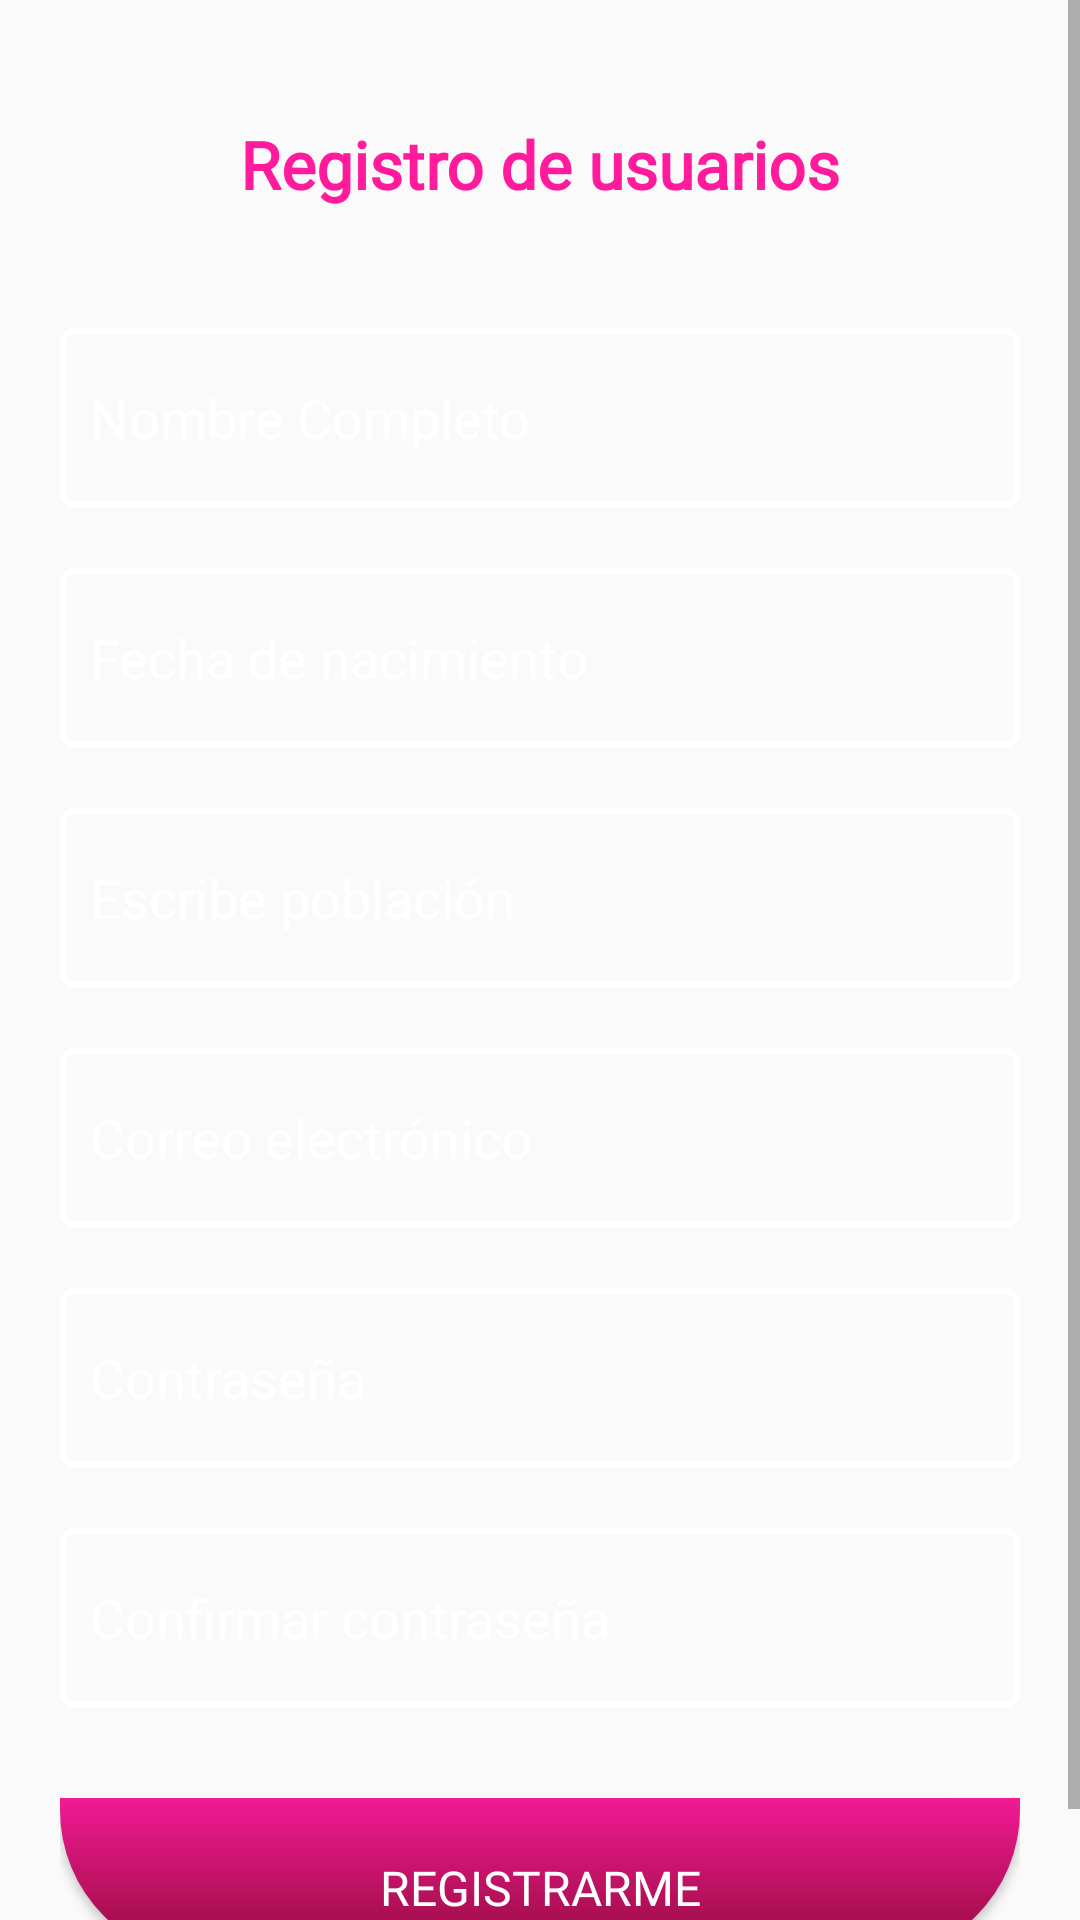

Reconstruct the res/layout file that produces this screen, plus the resources it refers to.
<!-- AndroidManifest.xml: application theme Theme.Newinked -->
<!-- res/layout/formulario_usuario_registro.xml -->
<?xml version="1.0" encoding="utf-8"?>
<ScrollView xmlns:android="http://schemas.android.com/apk/res/android"
    xmlns:app="http://schemas.android.com/apk/res-auto"
    android:layout_width="match_parent"
    android:layout_height="match_parent"
    android:background="@color/common_google_signin_btn_text_light_pressed">

    <LinearLayout
        android:layout_width="match_parent"
        android:layout_height="match_parent"
        android:orientation="vertical"
        android:padding="20dp">

        <TextView
            android:layout_width="match_parent"
            android:layout_height="wrap_content"
            android:fontFamily="@font/dm_sans_medium"
            android:padding="20dp"
            android:text="@string/registro_de_usuarios"
            android:textAlignment="center"
            android:textColor="#FF1B9C"
            android:textSize="22sp"
            android:textStyle="bold" />

        <EditText
            android:id="@+id/nombreCompletoEditText"
            android:layout_width="match_parent"
            android:layout_height="60dp"
            android:layout_marginTop="20dp"
            android:background="@drawable/edittext_background"
            android:backgroundTint="@color/button_default_color"
            android:fontFamily="@font/roboto_medium"
            android:hint="@string/nombre__completo"
            android:inputType="text"
            android:padding="10dp"
            android:textColor="@color/button_default_color"
            android:textColorHint="@android:color/white"
            android:autofillHints="" />

        <EditText
            android:id="@+id/fechaNacimientoEditText"
            android:layout_width="match_parent"
            android:layout_height="60dp"
            android:layout_marginTop="20dp"
            android:background="@drawable/edittext_background"
            android:backgroundTint="@color/button_default_color"
            android:fontFamily="@font/roboto_medium"
            android:hint="@string/fecha_de_nacimiento"
            android:datePickerMode="spinner"
            android:inputType="text"
            android:padding="10dp"
            android:textColor="@color/button_default_color"
            android:textColorHint="@android:color/white"
            android:autofillHints="" />

        <AutoCompleteTextView
            android:id="@+id/autoTexviewPoblacionusuario"
            android:layout_width="match_parent"
            android:layout_height="60dp"
            android:layout_marginTop="20dp"
            android:background="@drawable/edittext_background"
            android:backgroundTint="@color/button_default_color"
            android:fontFamily="@font/roboto_medium"
            android:padding="10dp"
            android:hint="Escribe población"
            android:textColor="@color/button_default_color"
            android:textColorHint="@android:color/white"
            android:completionThreshold="1"
            android:autofillHints="" />

        <EditText
            android:id="@+id/correoElectronicoEditText"
            android:layout_width="match_parent"
            android:layout_height="60dp"
            android:layout_marginTop="20dp"
            android:background="@drawable/edittext_background"
            android:backgroundTint="@color/button_default_color"
            android:fontFamily="@font/roboto_medium"
            android:hint="@string/correo_electronico"
            android:inputType="textPassword"
            android:padding="10dp"
            android:textColor="@color/button_default_color"
            android:textColorHint="@android:color/white"
            android:autofillHints="" />

        <EditText
            android:id="@+id/contrasenaEditText"
            android:layout_width="match_parent"
            android:layout_height="60dp"
            android:layout_marginTop="20dp"
            android:background="@drawable/edittext_background"
            android:backgroundTint="@color/button_default_color"
            android:fontFamily="@font/roboto_medium"
            android:hint="@string/password"
            android:inputType="textPassword"
            android:padding="10dp"
            android:textColor="@color/button_default_color"
            android:textColorHint="@android:color/white"
            android:autofillHints="" />

        <EditText
            android:id="@+id/confirmarContrasenaEditText"
            android:layout_width="match_parent"
            android:layout_height="60dp"
            android:layout_marginTop="20dp"
            android:background="@drawable/edittext_background"
            android:backgroundTint="@color/button_default_color"
            android:fontFamily="@font/roboto_medium"
            android:hint="@string/confirmar_password"
            android:inputType="text"
            android:padding="10dp"
            android:textColor="@color/button_default_color"
            android:textColorHint="@android:color/white"
            android:autofillHints="" />

        <Button
            android:id="@+id/registrarButtonUsuario"
            android:layout_width="match_parent"
            android:layout_height="60dp"
            android:layout_marginTop="30dp"
            android:background="@drawable/button_background4"
            android:fontFamily="@font/roboto_medium"
            android:text="@string/registrarme"
            android:textColor="@android:color/white"
            android:textSize="16sp" />

    </LinearLayout>

</ScrollView>
<!-- resources referenced by this layout -->
<resources>
  <color name="button_default_color">#FFFFFF</color>
  <!-- drawable button_background4 (drawable) -->
  <layer-list xmlns:android="http://schemas.android.com/apk/res/android">
  
      
      <item android:bottom="6dp">
          <shape android:shape="rectangle">
              <corners
                  android:bottomLeftRadius="50dp"
                  android:bottomRightRadius="50dp"
                  android:topLeftRadius="0dp"
                  android:topRightRadius="0dp" />
              <gradient
                  android:startColor="#FF1B9C"
                  android:endColor="#980C3C"
                  android:angle="270" />
          </shape>
      </item>
  
      
      <item
          android:left="0dp"
          android:right="0dp"
          android:top="0dp"
          android:bottom="6dp">
          <shape android:shape="rectangle">
              <solid android:color="#0D000000" />
              <corners
                  android:bottomLeftRadius="50dp"
                  android:bottomRightRadius="50dp"
                  android:topLeftRadius="0dp"
                  android:topRightRadius="0dp" />
              <padding
                  android:left="2dp"
                  android:right="2dp"
                  android:top="2dp"
                  android:bottom="2dp" />
          </shape>
      </item>
  
  </layer-list>
  <!-- drawable edittext_background (drawable) -->
  <shape xmlns:android="http://schemas.android.com/apk/res/android">
      <solid android:color="#00000000" />
      <stroke
          android:width="2dp"
          android:color="#C5B5B5" />
      <corners android:radius="4dp" />
  </shape>
  <string name="confirmar_password">Confirmar contraseña</string>
  <string name="correo_electronico">Correo electrónico</string>
  <string name="fecha_de_nacimiento">Fecha de nacimiento</string>
  <string name="nombre__completo">Nombre Completo</string>
  <string name="password">Contraseña</string>
  <string name="registrarme">Registrarme</string>
  <string name="registro_de_usuarios">Registro de usuarios</string>
  <style name="Theme.Newinked" parent="Base.Theme.Newinked" />
  <style name="Base.Theme.Newinked" parent="Theme.AppCompat.Light.NoActionBar">
          
          
      </style>
</resources>
